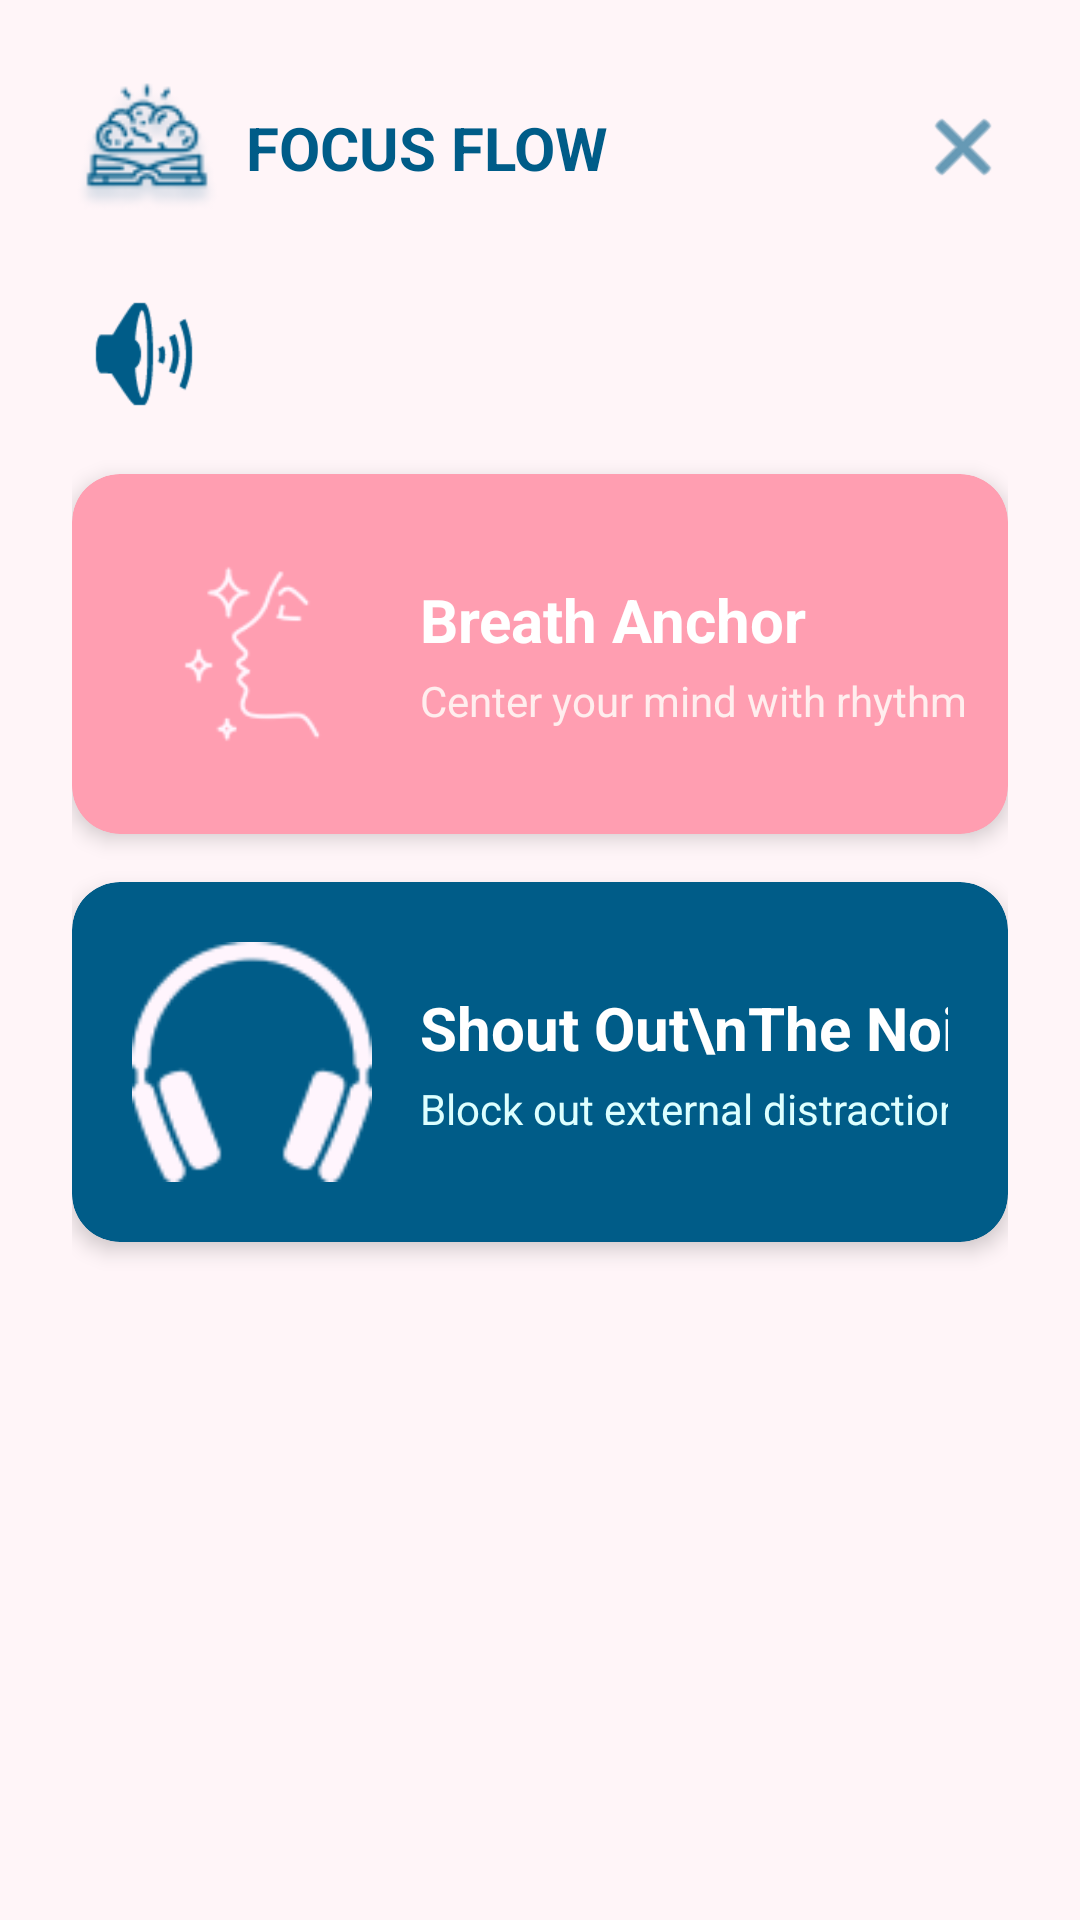

The Android layout XML behind this screen, and the referenced resources:
<!-- AndroidManifest.xml: application theme Theme.Tugas_besar -->
<!-- res/layout/activity_focus_flow.xml -->
<?xml version="1.0" encoding="utf-8"?>
<ScrollView xmlns:android="http://schemas.android.com/apk/res/android"
    xmlns:app="http://schemas.android.com/apk/res-auto"
    android:layout_width="match_parent"
    android:layout_height="match_parent"
    android:background="#FFF5F8"
    android:fillViewport="true">

    <LinearLayout
        android:layout_width="match_parent"
        android:layout_height="wrap_content"
        android:orientation="vertical"
        android:padding="24dp">

        <androidx.constraintlayout.widget.ConstraintLayout
            android:layout_width="match_parent"
            android:layout_height="wrap_content">

            <ImageView
                android:id="@+id/otak"
                android:layout_width="50dp"
                android:layout_height="50dp"
                android:src="@drawable/otak"
                app:layout_constraintStart_toStartOf="parent"
                app:layout_constraintTop_toTopOf="parent"
                app:layout_constraintBottom_toBottomOf="parent"
                app:tint="#005C88"/>

            <TextView
                android:layout_width="wrap_content"
                android:layout_height="wrap_content"
                android:text="FOCUS FLOW"
                android:textColor="#005C88"
                android:textSize="20sp"
                android:textStyle="bold"
                android:layout_marginStart="8dp"
                app:layout_constraintStart_toEndOf="@id/otak"
                app:layout_constraintTop_toTopOf="@id/otak"
                app:layout_constraintBottom_toBottomOf="@id/otak"/>

            <ImageView
                android:id="@+id/btnClose"
                android:layout_width="30dp"
                android:layout_height="30dp"
                android:src="@android:drawable/ic_menu_close_clear_cancel"
                app:tint="#005C88"
                app:layout_constraintEnd_toEndOf="parent"
                app:layout_constraintTop_toTopOf="parent"
                app:layout_constraintBottom_toBottomOf="parent"/>

        </androidx.constraintlayout.widget.ConstraintLayout>

        <ImageView
            android:id="@+id/btnVolume"
            android:layout_width="48dp"
            android:layout_height="48dp"
            android:layout_marginTop="20dp"
            android:clickable="true"
            android:focusable="true"
            android:contentDescription="Tombol Musik"
            android:src="@android:drawable/ic_lock_silent_mode_off"
            app:tint="#005C88"/>

        <androidx.cardview.widget.CardView
            android:id="@+id/btnBreathAnchor"
            android:layout_width="match_parent"
            android:layout_height="wrap_content"
            android:layout_marginTop="16dp"
            app:cardCornerRadius="16dp"
            app:cardElevation="4dp"
            app:cardBackgroundColor="@color/card_pink">

            <androidx.constraintlayout.widget.ConstraintLayout
                android:layout_width="362dp"
                android:layout_height="match_parent"
                android:padding="20dp">

                <ImageView
                    android:id="@+id/img1"
                    android:layout_width="80dp"
                    android:layout_height="80dp"
                    android:src="@drawable/muka"
                    app:layout_constraintBottom_toBottomOf="parent"
                    app:layout_constraintStart_toStartOf="parent"
                    app:layout_constraintTop_toTopOf="parent" />

                <TextView
                    android:id="@+id/tvTitle1"
                    android:layout_width="wrap_content"
                    android:layout_height="wrap_content"
                    android:layout_marginStart="16dp"
                    android:text="Breath Anchor"
                    android:textColor="@color/white"
                    android:textSize="20sp"
                    android:textStyle="bold"
                    app:layout_constraintBottom_toTopOf="@+id/tvSubtitle1"
                    app:layout_constraintHorizontal_bias="0"
                    app:layout_constraintStart_toEndOf="@id/img1"
                    app:layout_constraintTop_toTopOf="@id/img1"
                    app:layout_constraintVertical_chainStyle="packed" />

                <TextView
                    android:id="@+id/tvSubtitle1"
                    android:layout_width="wrap_content"
                    android:layout_height="wrap_content"
                    android:layout_marginTop="4dp"
                    android:text="Center your mind with rhythm"
                    android:textColor="#FFEEEE"
                    android:textSize="14sp"
                    app:layout_constraintBottom_toBottomOf="@id/img1"
                    app:layout_constraintStart_toStartOf="@id/tvTitle1"
                    app:layout_constraintTop_toBottomOf="@id/tvTitle1" />

            </androidx.constraintlayout.widget.ConstraintLayout>
        </androidx.cardview.widget.CardView>


        <androidx.cardview.widget.CardView
            android:id="@+id/btnShoutOut"
            android:layout_width="match_parent"
            android:layout_height="wrap_content"
            android:layout_marginTop="16dp"
            app:cardCornerRadius="16dp"
            app:cardElevation="4dp"
            app:cardBackgroundColor="@color/card_blue">

            <androidx.constraintlayout.widget.ConstraintLayout
                android:layout_width="match_parent"
                android:layout_height="match_parent"
                android:padding="20dp">

                <ImageView
                    android:id="@+id/img2"
                    android:layout_width="80dp"
                    android:layout_height="80dp"
                    android:src="@drawable/headphone"
                    app:layout_constraintStart_toStartOf="parent"
                    app:layout_constraintTop_toTopOf="parent"
                    app:layout_constraintBottom_toBottomOf="parent"/>

                <TextView
                    android:id="@+id/tvTitle2"
                    android:layout_width="wrap_content"
                    android:layout_height="wrap_content"
                    android:text="Shout Out\nThe Noise"
                    android:textColor="@color/white"
                    android:textSize="20sp"
                    android:textStyle="bold"
                    android:layout_marginStart="16dp"
                    app:layout_constraintStart_toEndOf="@id/img2"
                    app:layout_constraintTop_toTopOf="@id/img2"
                    app:layout_constraintBottom_toTopOf="@+id/tvSubtitle2"
                    app:layout_constraintVertical_chainStyle="packed"
                    app:layout_constraintHorizontal_bias="0"/>

                <TextView
                    android:id="@+id/tvSubtitle2"
                    android:layout_width="wrap_content"
                    android:layout_height="wrap_content"
                    android:text="Block out external distractions"
                    android:textColor="#DDFFFF"
                    android:textSize="14sp"
                    android:layout_marginTop="4dp"
                    app:layout_constraintStart_toStartOf="@id/tvTitle2"
                    app:layout_constraintTop_toBottomOf="@id/tvTitle2"
                    app:layout_constraintBottom_toBottomOf="@id/img2"/>

            </androidx.constraintlayout.widget.ConstraintLayout>
        </androidx.cardview.widget.CardView>

    </LinearLayout>
</ScrollView>
<!-- resources referenced by this layout -->
<resources>
  <color name="card_blue">#005C88</color>
  <color name="card_pink">#FF9EB1</color>
  <color name="white">#FFFFFFFF</color>
  <!-- drawable headphone: png bitmap (drawable, 2987 bytes) -->
  <!-- drawable muka: png bitmap (drawable, 2604 bytes) -->
  <!-- drawable otak: png bitmap (drawable, 3834 bytes) -->
  <style name="Theme.Tugas_besar" parent="Base.Theme.Tugas_besar" />
  <style name="Base.Theme.Tugas_besar" parent="Theme.Material3.DayNight.NoActionBar">
          
          
      </style>
</resources>
